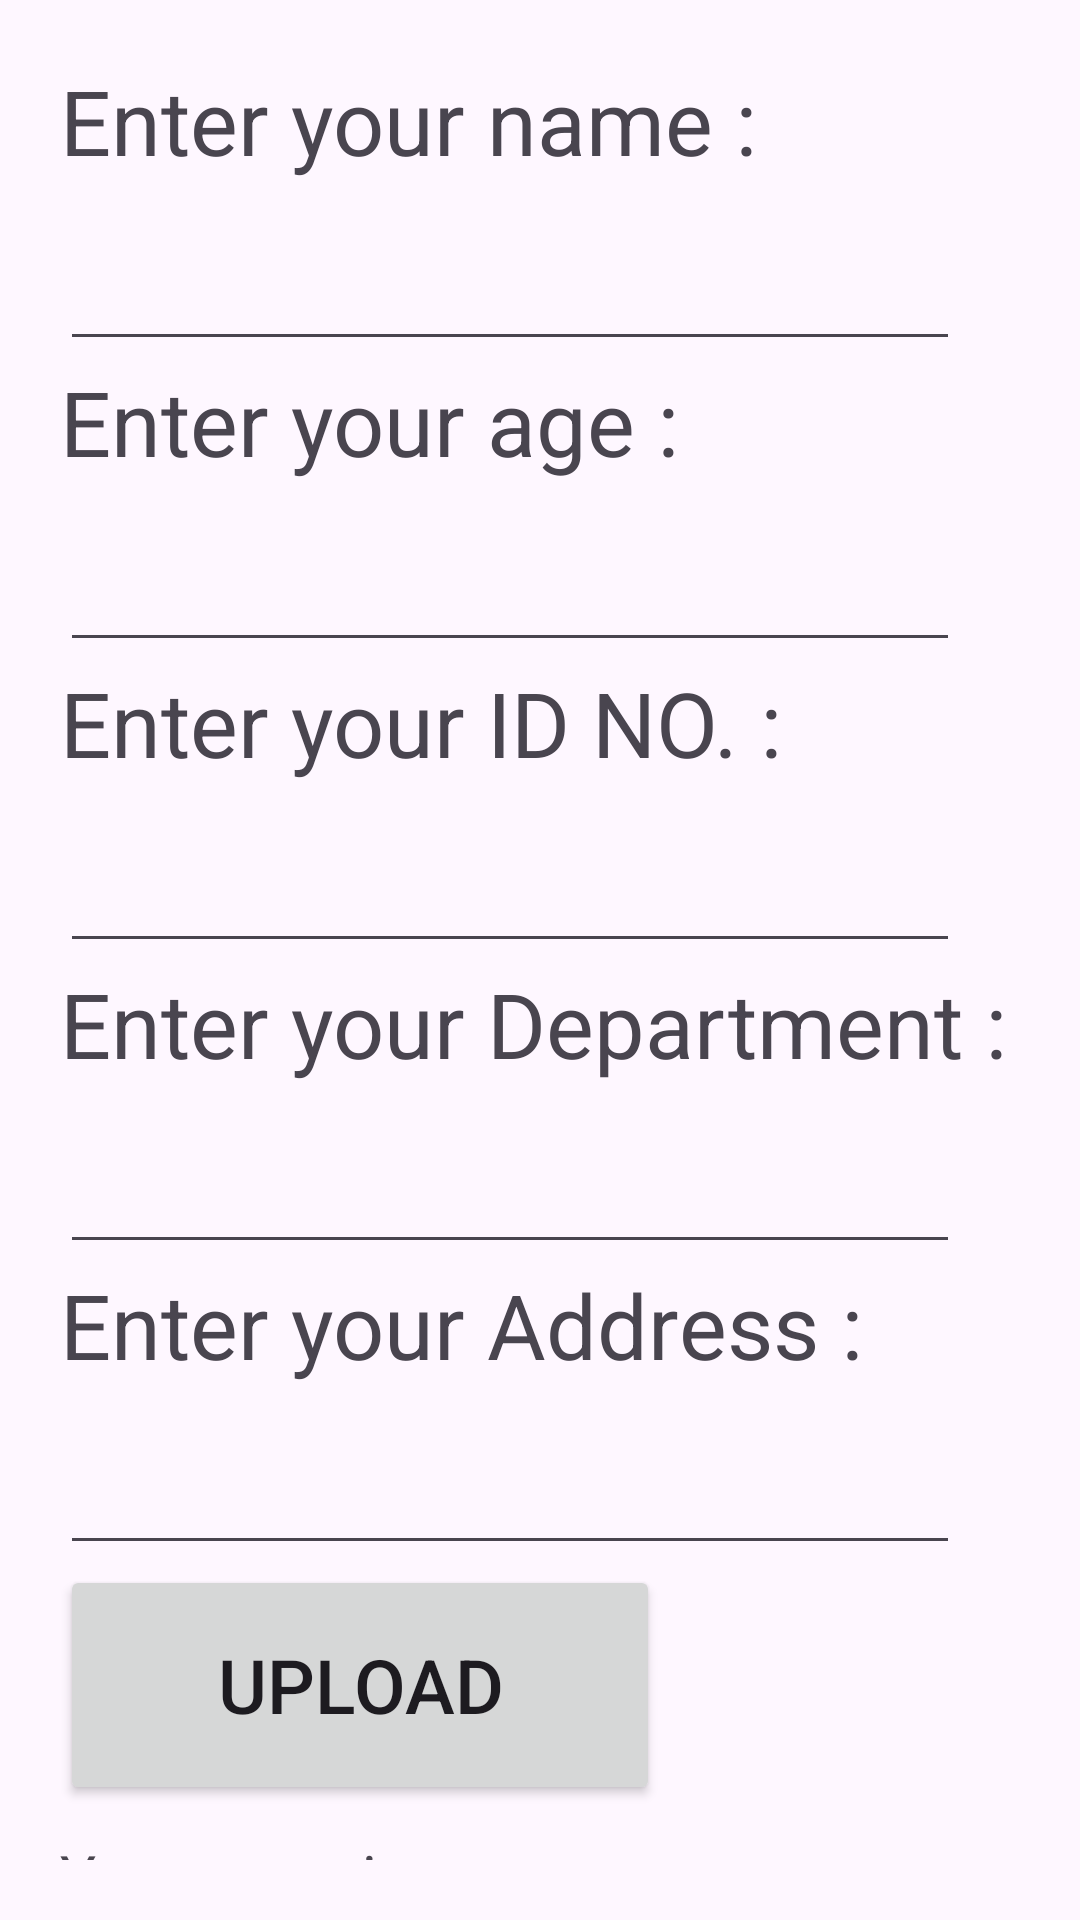

Produce the Android XML layout that renders to this screen, including the resource entries it uses.
<!-- AndroidManifest.xml: application theme Theme.TakeInput -->
<!-- res/layout/activity_main.xml -->
<?xml version="1.0" encoding="utf-8"?>
<androidx.appcompat.widget.LinearLayoutCompat
    xmlns:android="http://schemas.android.com/apk/res/android"
    xmlns:app="http://schemas.android.com/apk/res-auto"
    xmlns:tools="http://schemas.android.com/tools"
    android:layout_width="match_parent"
    android:layout_height="match_parent"
    android:orientation="vertical"
    android:padding="20dp"
    tools:context=".MainActivity">
    <androidx.core.widget.NestedScrollView
        android:layout_width="match_parent"
        android:layout_height="wrap_content">
        <LinearLayout
            android:layout_width="match_parent"
            android:layout_height="wrap_content"
            android:orientation="vertical">



    <TextView
        android:layout_width="wrap_content"
        android:layout_height="wrap_content"
        android:text="Enter your name :"
        android:textSize="30dp"
       />
    <EditText
        android:id="@+id/name"
        android:layout_marginTop="10dp"
        android:layout_width="300dp"
        android:layout_height="50dp">
    </EditText>
    <TextView
        android:layout_width="wrap_content"
        android:layout_height="wrap_content"
        android:text="Enter your age :"
        android:textSize="30dp"
        />
    <EditText
        android:id="@+id/age"
        android:layout_marginTop="10dp"
        android:layout_width="300dp"
        android:layout_height="50dp">
    </EditText>
    <TextView
        android:layout_width="wrap_content"
        android:layout_height="wrap_content"
        android:text="Enter your ID NO. :"
        android:textSize="30dp"
        />
    <EditText
        android:id="@+id/idno"
        android:layout_marginTop="10dp"
        android:layout_width="300dp"
        android:layout_height="50dp">
    </EditText>
    <TextView
        android:layout_width="wrap_content"
        android:layout_height="wrap_content"
        android:text="Enter your Department :"
        android:textSize="30dp"
        />
    <EditText
        android:id="@+id/dep"
        android:layout_marginTop="10dp"
        android:layout_width="300dp"
        android:layout_height="50dp">
    </EditText>
    <TextView
        android:layout_width="wrap_content"
        android:layout_height="wrap_content"
        android:text="Enter your Address :"
        android:textSize="30dp"
        />
    <EditText
        android:id="@+id/ad"
        android:layout_marginTop="10dp"
        android:layout_width="300dp"
        android:layout_height="50dp">
    </EditText>
    <Button
        android:id="@+id/upload"
        android:layout_width="200dp"
        android:layout_height="80dp"
        android:text="Upload"
        android:textSize="25dp"
        >
    </Button>

    <LinearLayout
        android:layout_width="wrap_content"
        android:layout_height="wrap_content"
        android:orientation="horizontal">
        <TextView
            android:layout_marginTop="10dp"
            android:layout_width="wrap_content"
            android:layout_height="wrap_content"
            android:text="Your name is: "
            android:textSize="20dp"
            />
        <TextView
            android:layout_marginTop="10dp"
            android:id="@+id/n"
            android:layout_width="wrap_content"
            android:layout_height="wrap_content"
            android:textSize="20dp"
            />
    </LinearLayout>


    <LinearLayout
        android:layout_width="wrap_content"
        android:layout_height="wrap_content"
        android:orientation="horizontal">
        <TextView
            android:layout_marginTop="10dp"
            android:layout_width="wrap_content"
            android:layout_height="wrap_content"
            android:text="Your age is: "
            android:textSize="30dp"
            />
        <TextView
            android:id="@+id/a"
            android:layout_width="wrap_content"
            android:layout_height="wrap_content"
            android:textSize="30dp"
            />
    </LinearLayout>
    <LinearLayout
        android:layout_width="wrap_content"
        android:layout_height="wrap_content"
        android:orientation="horizontal">
        <TextView
            android:layout_marginTop="10dp"
            android:layout_width="wrap_content"
            android:layout_height="wrap_content"
            android:text="YourID NO.: "
            android:textSize="30dp"
            />
        <TextView
            android:id="@+id/i"
            android:layout_width="wrap_content"
            android:layout_height="wrap_content"
            android:textSize="30dp"
            />
    </LinearLayout>
        </LinearLayout>
    </androidx.core.widget.NestedScrollView>
</androidx.appcompat.widget.LinearLayoutCompat>
<!-- resources referenced by this layout -->
<resources>
  <style name="Theme.TakeInput" parent="Base.Theme.TakeInput" />
  <style name="Base.Theme.TakeInput" parent="Theme.Material3.DayNight.NoActionBar">
          
          
      </style>
</resources>
